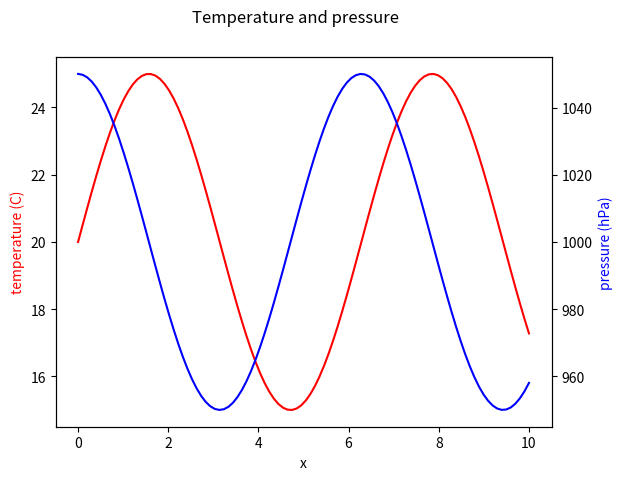

The script that saved this image: (Note: this script raises an exception after producing the figure.)
#!/usr/bin/env python

"""Solution to exercise 09: two series on independent y-axes via twinx."""

import matplotlib.pyplot as plt
import numpy as np

x = np.linspace(0, 10, 100)
temperature = 20 + 5 * np.sin(x)
pressure = 1000 + 50 * np.cos(x)

fig, ax1 = plt.subplots()

ax1.plot(x, temperature, color="red")
ax1.set_xlabel("x")
ax1.set_ylabel("temperature (C)", color="red")

ax2 = ax1.twinx()
ax2.plot(x, pressure, color="blue")
ax2.set_ylabel("pressure (hPa)", color="blue")

fig.suptitle("Temperature and pressure")
fig.savefig("/tmp/09_dual_axis.png")
